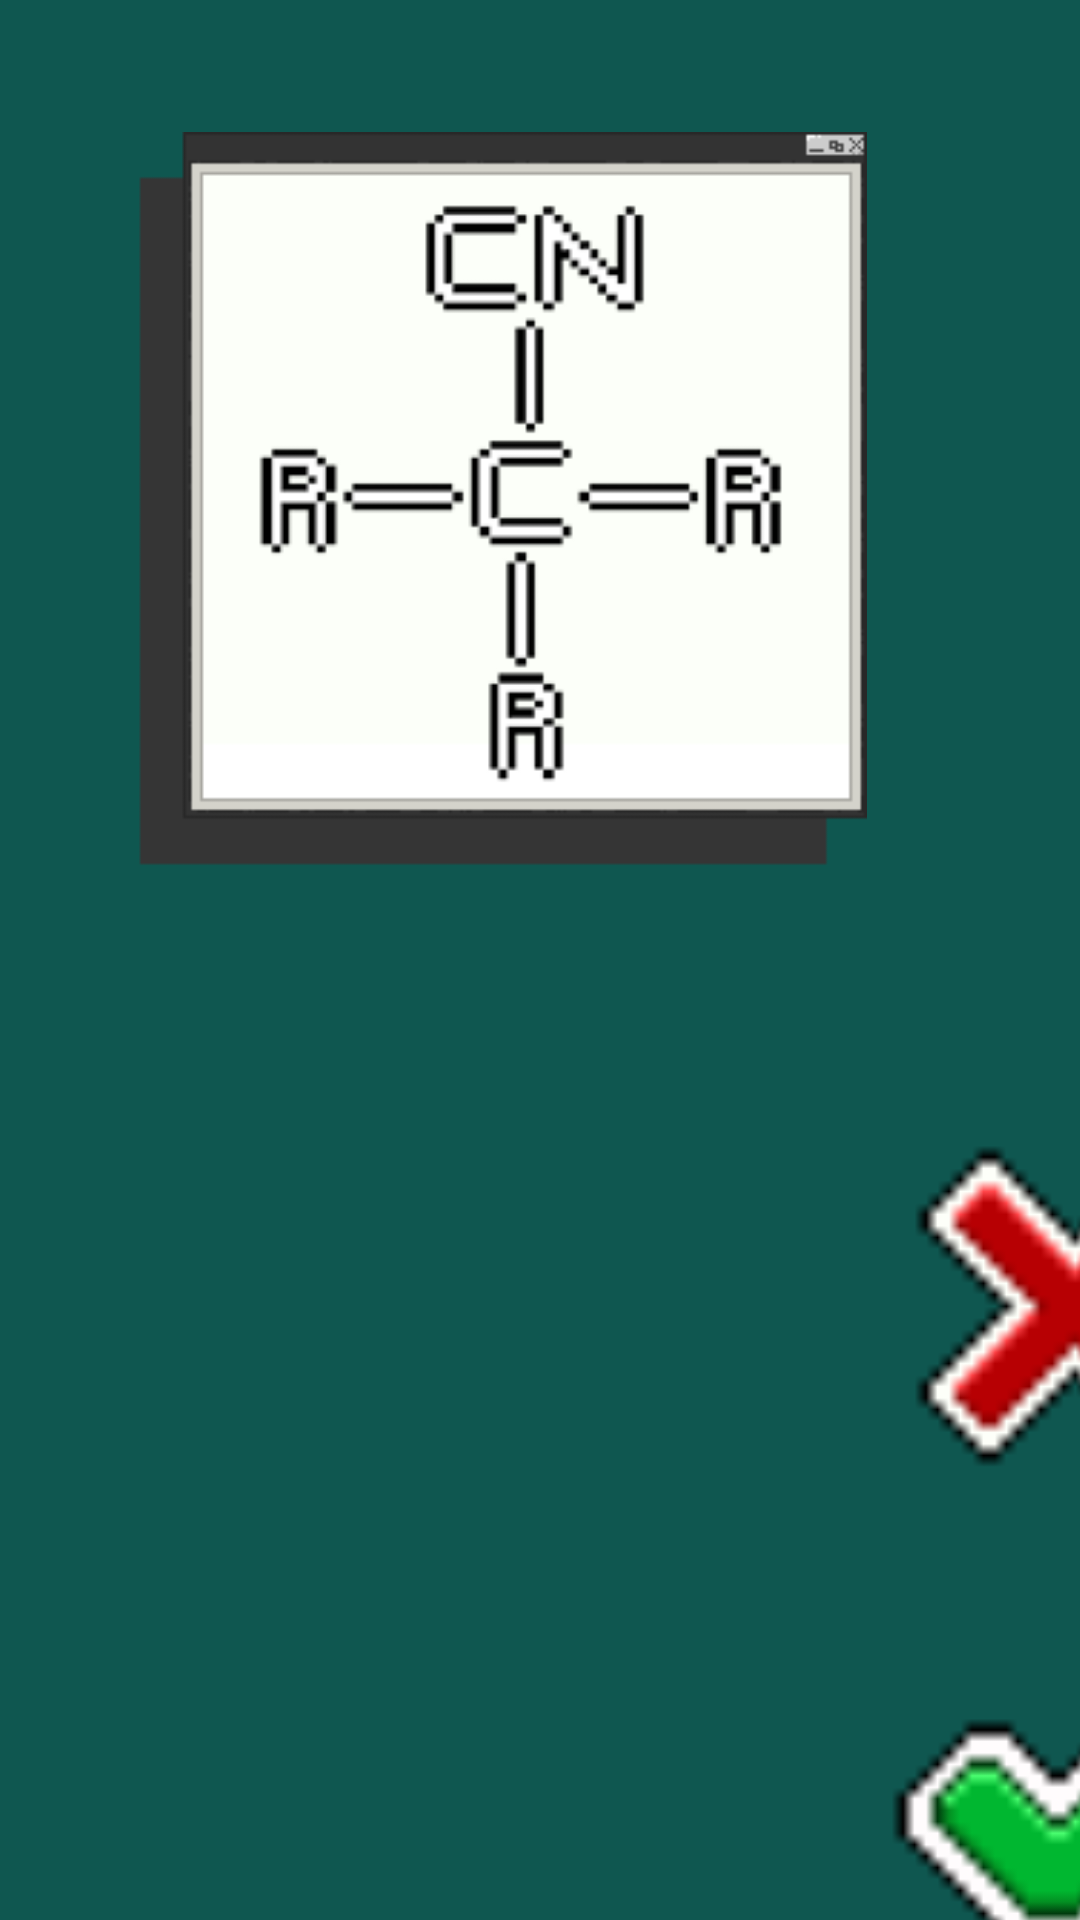

Android layout source for this screen:
<!-- AndroidManifest.xml: application theme Theme.TestBuild -->
<!-- res/layout/activity_nitrila11.xml -->
<?xml version="1.0" encoding="utf-8"?>
<androidx.constraintlayout.widget.ConstraintLayout xmlns:android="http://schemas.android.com/apk/res/android"
    xmlns:app="http://schemas.android.com/apk/res-auto"
    xmlns:tools="http://schemas.android.com/tools"
    android:layout_width="match_parent"
    android:layout_height="match_parent"
    android:background="@color/ragnacolor"
    tools:context=".nitrila_11">

    
    <ImageView
        android:id="@+id/imageView12"
        android:layout_width="353dp"
        android:layout_height="286dp"
        android:layout_marginStart="38dp"
        android:layout_marginTop="44dp"
        android:layout_marginEnd="38dp"
        app:layout_constraintEnd_toEndOf="parent"
        app:layout_constraintHorizontal_bias="1.0"
        app:layout_constraintStart_toStartOf="parent"
        app:layout_constraintTop_toTopOf="parent"
        app:srcCompat="@drawable/nitrila_painel" />

    
    <ImageView
        android:id="@+id/imageView16"
        android:layout_width="153dp"
        android:layout_height="171dp"
        android:layout_marginStart="280dp"
        android:layout_marginTop="348dp"
        app:layout_constraintStart_toStartOf="parent"
        app:layout_constraintTop_toTopOf="parent"
        app:srcCompat="@drawable/incorreto" />

    

    

    
    <ImageView
        android:id="@+id/certo"
        android:layout_width="153dp"
        android:layout_height="171dp"
        android:layout_marginStart="280dp"
        android:layout_marginTop="516dp"
        app:layout_constraintStart_toStartOf="parent"
        app:layout_constraintTop_toTopOf="parent"
        app:srcCompat="@drawable/correto" />

    <ImageView
        android:id="@+id/imageView14"
        android:layout_width="387dp"
        android:layout_height="164dp"
        android:layout_marginStart="16dp"
        android:layout_marginTop="488dp"
        app:layout_constraintStart_toStartOf="parent"
        app:layout_constraintTop_toTopOf="parent"
        app:srcCompat="@drawable/button_nitrila" />

    <ImageView
        android:id="@+id/imageView15"
        android:layout_width="382dp"
        android:layout_height="170dp"
        android:layout_marginStart="15dp"
        android:layout_marginTop="636dp"
        app:layout_constraintStart_toStartOf="parent"
        app:layout_constraintTop_toTopOf="parent"
        app:srcCompat="@drawable/button_alcool" />

    
    <ImageView
        android:id="@+id/imageView13"
        android:layout_width="387dp"
        android:layout_height="109dp"
        android:layout_marginStart="16dp"
        android:layout_marginTop="363dp"
        app:layout_constraintStart_toStartOf="parent"
        app:layout_constraintTop_toTopOf="parent"
        app:srcCompat="@drawable/button_acido_sulfonico" />

    
    <ImageView
        android:id="@+id/errado2"
        android:layout_width="159dp"
        android:layout_height="180dp"
        android:layout_marginStart="253dp"
        android:layout_marginTop="680dp"
        app:layout_constraintStart_toStartOf="parent"
        app:layout_constraintTop_toTopOf="parent"
        app:srcCompat="@drawable/incorreto" />

    
    <TextView
        android:id="@+id/textView4"
        android:layout_width="wrap_content"
        android:layout_height="wrap_content"
        android:layout_marginStart="32dp"
        android:layout_marginTop="792dp"
        android:text="4"
        android:textColor="#E44343"
        android:textSize="34sp"
        app:layout_constraintStart_toStartOf="parent"
        app:layout_constraintTop_toTopOf="parent" />

</androidx.constraintlayout.widget.ConstraintLayout>
<!-- resources referenced by this layout -->
<resources>
  <color name="ragnacolor">#0F5750</color>
  <!-- drawable button_alcool: png bitmap (drawable, 1178 bytes) -->
  <!-- drawable correto: png bitmap (drawable, 333 bytes) -->
  <!-- drawable incorreto: png bitmap (drawable, 338 bytes) -->
  <!-- drawable nitrila_painel: png bitmap (drawable, 9375 bytes) -->
  <style name="Theme.TestBuild" parent="Base.Theme.TestBuild" />
  <style name="Base.Theme.TestBuild" parent="Theme.Material3.DayNight.NoActionBar">
          
          
      </style>
</resources>
